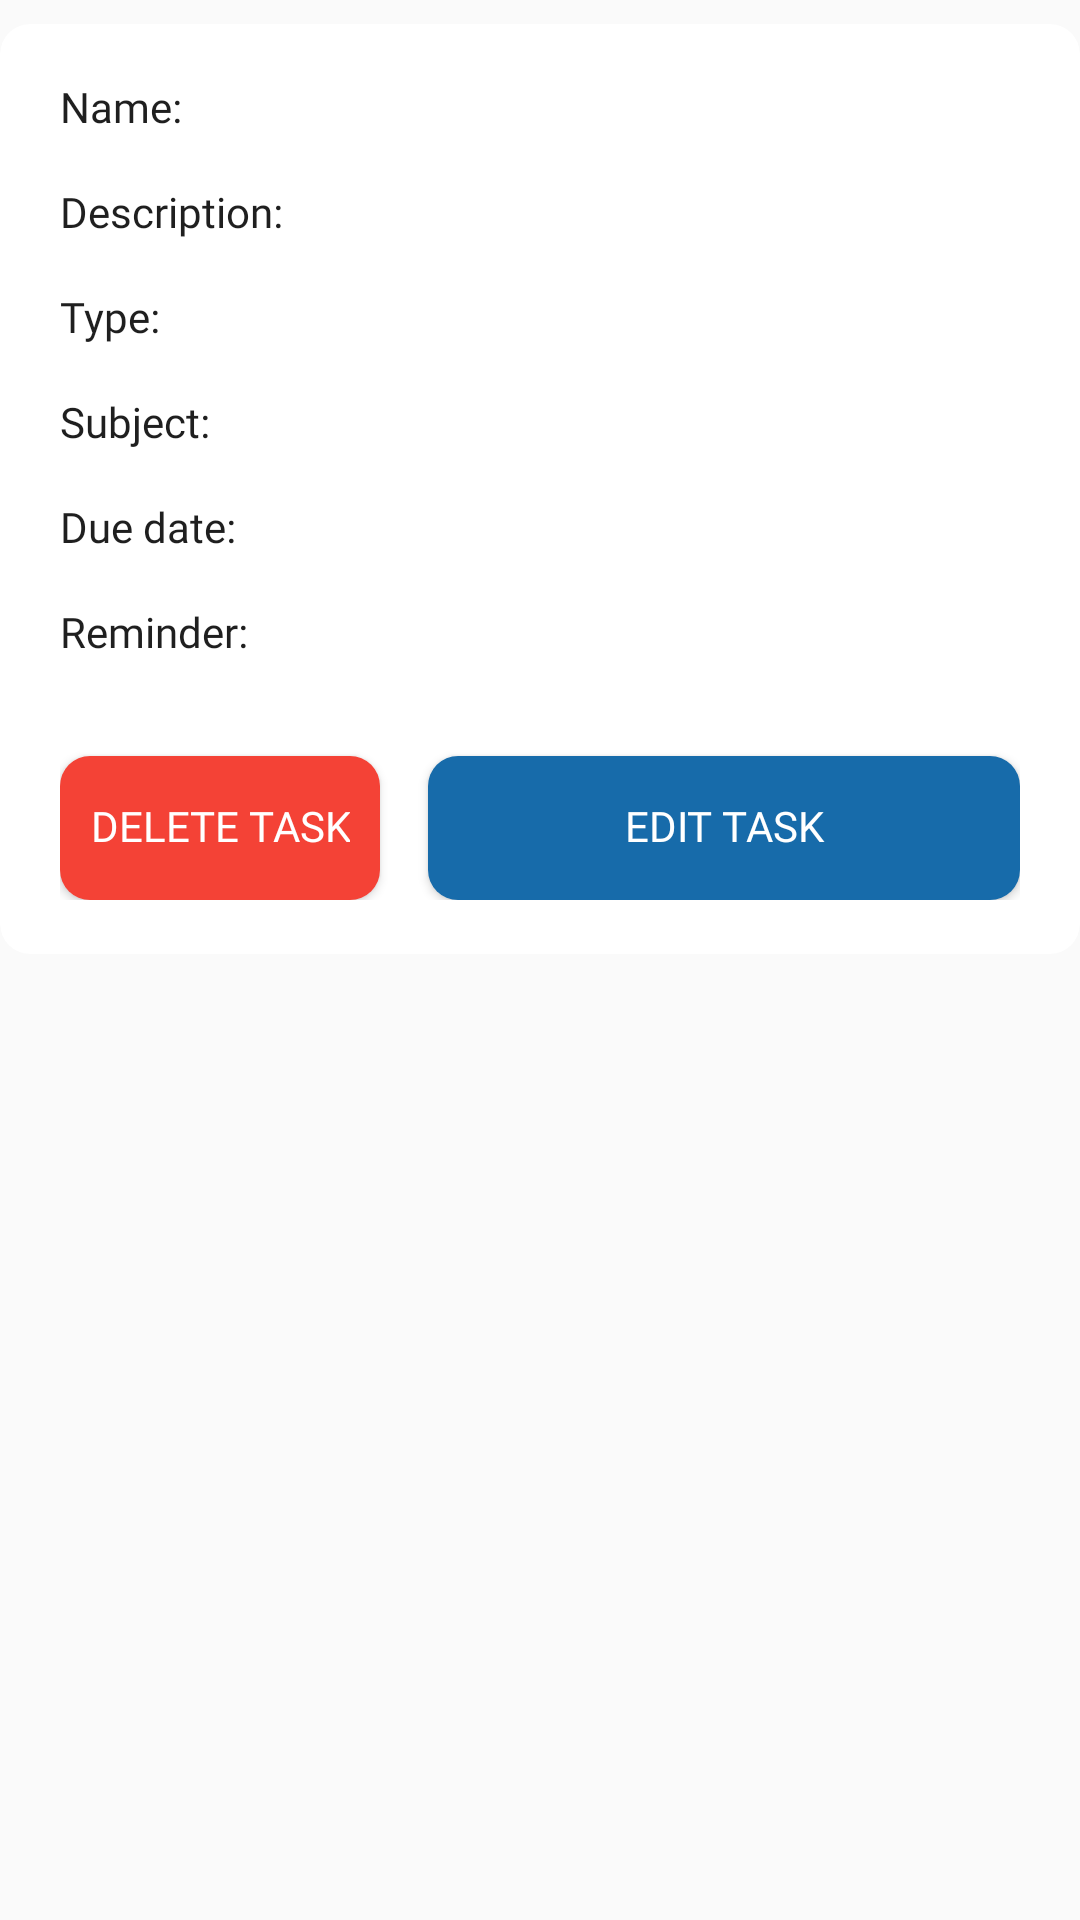

Android layout source for this screen:
<!-- AndroidManifest.xml: application theme AppTheme -->
<!-- res/layout/fragment_task_details.xml -->
<?xml version="1.0" encoding="utf-8"?>
<androidx.constraintlayout.widget.ConstraintLayout xmlns:android="http://schemas.android.com/apk/res/android"
    xmlns:tools="http://schemas.android.com/tools"
    android:layout_width="match_parent"
    android:layout_height="match_parent"
    xmlns:app="http://schemas.android.com/apk/res-auto"
    android:orientation="vertical"
    tools:context=".TaskDetailsFragment">

    <androidx.cardview.widget.CardView
        android:id="@+id/task_details_cardview"
        app:cardCornerRadius="10dp"
        app:cardElevation="0dp"
        app:layout_constraintEnd_toEndOf="parent"
        app:layout_constraintStart_toStartOf="parent"
        app:layout_constraintTop_toTopOf="parent"
        android:layout_width="0dp"
        android:layout_height="wrap_content"
        android:layout_marginTop="8dp">

        <androidx.constraintlayout.widget.ConstraintLayout
            android:id="@+id/task_info_container"
            android:layout_width="match_parent"
            android:layout_height="wrap_content"
            android:paddingStart="20dp"
            android:paddingTop="18dp"
            android:paddingEnd="20dp"
            android:paddingBottom="18dp">

            <TextView
                android:id="@+id/task_details_name"
                android:layout_width="wrap_content"
                android:layout_height="wrap_content"
                android:fontFamily="@font/roboto_medium"
                android:text="@string/add_edit_task_name"
                android:textColor="@color/colorTextPrimary"
                app:layout_constraintStart_toStartOf="parent"
                app:layout_constraintTop_toTopOf="parent" />

            <TextView
                android:id="@+id/task_details_name_value"
                android:layout_width="wrap_content"
                android:layout_height="wrap_content"
                android:fontFamily="@font/roboto_regular"
                android:textColor="@color/colorTextSecondary"
                android:textSize="14sp"
                app:layout_constraintBaseline_toBaselineOf="@+id/task_details_name"
                app:layout_constraintEnd_toEndOf="parent"
                app:layout_constraintHorizontal_bias="0.0"
                app:layout_constraintStart_toStartOf="@+id/task_details_desc_value"
                tools:text="Name of the task" />

            <TextView
                android:id="@+id/task_details_desc"
                android:layout_width="wrap_content"
                android:layout_height="wrap_content"
                android:layout_marginTop="16dp"
                android:fontFamily="@font/roboto_medium"
                android:text="@string/add_edit_task_desc"
                android:textColor="@color/colorTextPrimary"
                app:layout_constraintStart_toStartOf="parent"
                app:layout_constraintTop_toBottomOf="@+id/task_details_name" />

            <TextView
                android:id="@+id/task_details_desc_value"
                android:layout_width="wrap_content"
                android:layout_height="wrap_content"
                android:layout_marginStart="45dp"
                android:fontFamily="@font/roboto_regular"
                android:textColor="@color/colorTextSecondary"
                android:textSize="14sp"
                app:layout_constraintBaseline_toBaselineOf="@+id/task_details_desc"
                app:layout_constraintEnd_toEndOf="parent"
                app:layout_constraintHorizontal_bias="0.0"
                app:layout_constraintStart_toEndOf="@+id/task_details_desc"
                tools:text="Description of task" />

            <TextView
                android:id="@+id/task_details_type"
                android:layout_width="wrap_content"
                android:layout_height="wrap_content"
                android:layout_marginTop="16dp"
                android:fontFamily="@font/roboto_medium"
                android:text="@string/add_edit_task_type_title"
                android:textColor="@color/colorTextPrimary"
                app:layout_constraintStart_toStartOf="parent"
                app:layout_constraintTop_toBottomOf="@+id/task_details_desc" />

            <TextView
                android:id="@+id/task_details_type_value"
                android:layout_width="wrap_content"
                android:layout_height="wrap_content"
                android:fontFamily="@font/roboto_regular"
                android:textColor="@color/colorTextSecondary"
                app:layout_constraintBaseline_toBaselineOf="@+id/task_details_type"
                app:layout_constraintEnd_toEndOf="parent"
                app:layout_constraintHorizontal_bias="0.0"
                app:layout_constraintStart_toStartOf="@+id/task_details_desc_value"
                tools:text="Type of assignment" />

            <TextView
                android:id="@+id/task_details_subject"
                android:layout_width="wrap_content"
                android:layout_height="wrap_content"
                android:layout_marginTop="16dp"
                android:fontFamily="@font/roboto_medium"
                android:text="@string/add_edit_task_subject_title"
                android:textColor="@color/colorTextPrimary"
                app:layout_constraintStart_toStartOf="parent"
                app:layout_constraintTop_toBottomOf="@+id/task_details_type" />

            <TextView
                android:id="@+id/task_details_subject_value"
                android:layout_width="wrap_content"
                android:layout_height="wrap_content"
                android:fontFamily="@font/roboto_regular"
                android:textColor="@color/colorTextSecondary"
                app:layout_constraintBaseline_toBaselineOf="@id/task_details_subject"
                app:layout_constraintEnd_toEndOf="parent"
                app:layout_constraintHorizontal_bias="0.0"
                app:layout_constraintStart_toStartOf="@+id/task_details_type_value"
                tools:text="The subject of the task" />

            <TextView
                android:id="@+id/task_details_due_date"
                android:layout_width="wrap_content"
                android:layout_height="wrap_content"
                android:layout_marginTop="16dp"
                android:fontFamily="@font/roboto_medium"
                android:text="@string/add_edit_task_due_date_title"
                android:textColor="@color/colorTextPrimary"
                app:layout_constraintStart_toStartOf="parent"
                app:layout_constraintTop_toBottomOf="@+id/task_details_subject" />

            <TextView
                android:id="@+id/task_details_due_date_value"
                android:layout_width="wrap_content"
                android:layout_height="wrap_content"
                android:fontFamily="@font/roboto_regular"
                android:textColor="@color/colorTextSecondary"
                app:layout_constraintBaseline_toBaselineOf="@id/task_details_due_date"
                app:layout_constraintEnd_toEndOf="parent"
                app:layout_constraintHorizontal_bias="0.0"
                app:layout_constraintStart_toStartOf="@+id/task_details_subject_value"
                tools:text="The due date of the task" />

            <TextView
                android:id="@+id/task_details_reminder"
                android:layout_width="wrap_content"
                android:layout_height="wrap_content"
                android:layout_marginTop="16dp"
                android:fontFamily="@font/roboto_medium"
                android:text="@string/add_edit_task_reminder_title"
                android:textColor="@color/colorTextPrimary"
                app:layout_constraintStart_toStartOf="parent"
                app:layout_constraintTop_toBottomOf="@+id/task_details_due_date" />

            <TextView
                android:id="@+id/task_details_reminder_value"
                android:layout_width="wrap_content"
                android:layout_height="wrap_content"
                android:fontFamily="@font/roboto_regular"
                android:textColor="@color/colorTextSecondary"
                app:layout_constraintBaseline_toBaselineOf="@id/task_details_reminder"
                app:layout_constraintEnd_toEndOf="parent"
                app:layout_constraintHorizontal_bias="0.0"
                app:layout_constraintStart_toStartOf="@+id/task_details_due_date_value"
                tools:text="The subject of the task" />

            <Button
                android:id="@+id/task_details_del_subject_btn"
                android:layout_width="0dp"
                android:layout_height="wrap_content"
                android:layout_marginTop="32dp"
                android:background="@drawable/circular_delete_button"
                android:fontFamily="@font/roboto_medium"
                android:includeFontPadding="false"
                android:paddingStart="10dp"
                android:paddingEnd="10dp"
                android:text="@string/task_details_del_button"
                android:textColor="#ffffff"
                app:layout_constraintStart_toStartOf="parent"
                app:layout_constraintTop_toBottomOf="@+id/task_details_reminder" />

            <Button
                android:id="@+id/task_details_edit_subject_btn"
                android:layout_width="0dp"
                android:layout_height="wrap_content"
                android:layout_marginStart="16dp"
                android:background="@drawable/circular_button"
                android:fontFamily="@font/roboto_medium"
                android:includeFontPadding="false"
                android:paddingStart="10dp"
                android:paddingEnd="10dp"
                android:text="@string/task_details_edit_button"
                android:textColor="#ffffff"
                app:layout_constraintEnd_toEndOf="parent"
                app:layout_constraintStart_toEndOf="@+id/task_details_del_subject_btn"
                app:layout_constraintTop_toTopOf="@+id/task_details_del_subject_btn" />
        </androidx.constraintlayout.widget.ConstraintLayout>

    </androidx.cardview.widget.CardView>
</androidx.constraintlayout.widget.ConstraintLayout>
<!-- resources referenced by this layout -->
<resources>
  <color name="colorTextPrimary">#1F1F1F</color>
  <color name="colorTextSecondary">#6D6D6D</color>
  <!-- drawable circular_button (drawable) -->
  <?xml version="1.0" encoding="utf-8"?>
  <shape xmlns:android="http://schemas.android.com/apk/res/android"
      android:shape="rectangle">
      <solid android:color="@color/colorBtn" />
      <corners
          android:bottomLeftRadius="10dp"
          android:bottomRightRadius="10dp"
          android:topLeftRadius="10dp"
          android:topRightRadius="10dp" />
  </shape>
  <!-- drawable circular_delete_button (drawable) -->
  <?xml version="1.0" encoding="utf-8"?>
  <shape xmlns:android="http://schemas.android.com/apk/res/android"
      android:shape="rectangle">
      <solid android:color="@color/subjectColorRed" />
      <corners
          android:bottomLeftRadius="10dp"
          android:bottomRightRadius="10dp"
          android:topLeftRadius="10dp"
          android:topRightRadius="10dp" />
  </shape>
  <string name="add_edit_task_desc">Description:</string>
  <string name="add_edit_task_due_date_title">Due date:</string>
  <string name="add_edit_task_name">Name:</string>
  <string name="add_edit_task_reminder_title">Reminder:</string>
  <string name="add_edit_task_subject_title">Subject:</string>
  <string name="add_edit_task_type_title">Type:</string>
  <string name="task_details_del_button">Delete task</string>
  <string name="task_details_edit_button">Edit task</string>
  <style name="AppTheme" parent="Theme.AppCompat.Light.DarkActionBar">
          
          <item name="colorPrimary">@color/colorPrimary</item>
          <item name="colorPrimaryDark">#ACACAC</item>
          <item name="colorAccent">@color/colorAccent</item>
          <item name="actionOverflowButtonStyle">@style/MyOverflowButtonStyle</item>
  
      </style>
  <color name="colorBtn">#176BAA</color>
  <color name="subjectColorRed">#F44236</color>
  <color name="colorPrimary">#EEEEEE</color>
  <color name="colorAccent">@color/colorPrimaryDark</color>
  <style name="MyOverflowButtonStyle" parent="Widget.AppCompat.ActionButton.Overflow">
          <item name="android:tint">@color/colorPrimaryDark</item>
      </style>
  <color name="colorPrimaryDark">#212121</color>
</resources>
